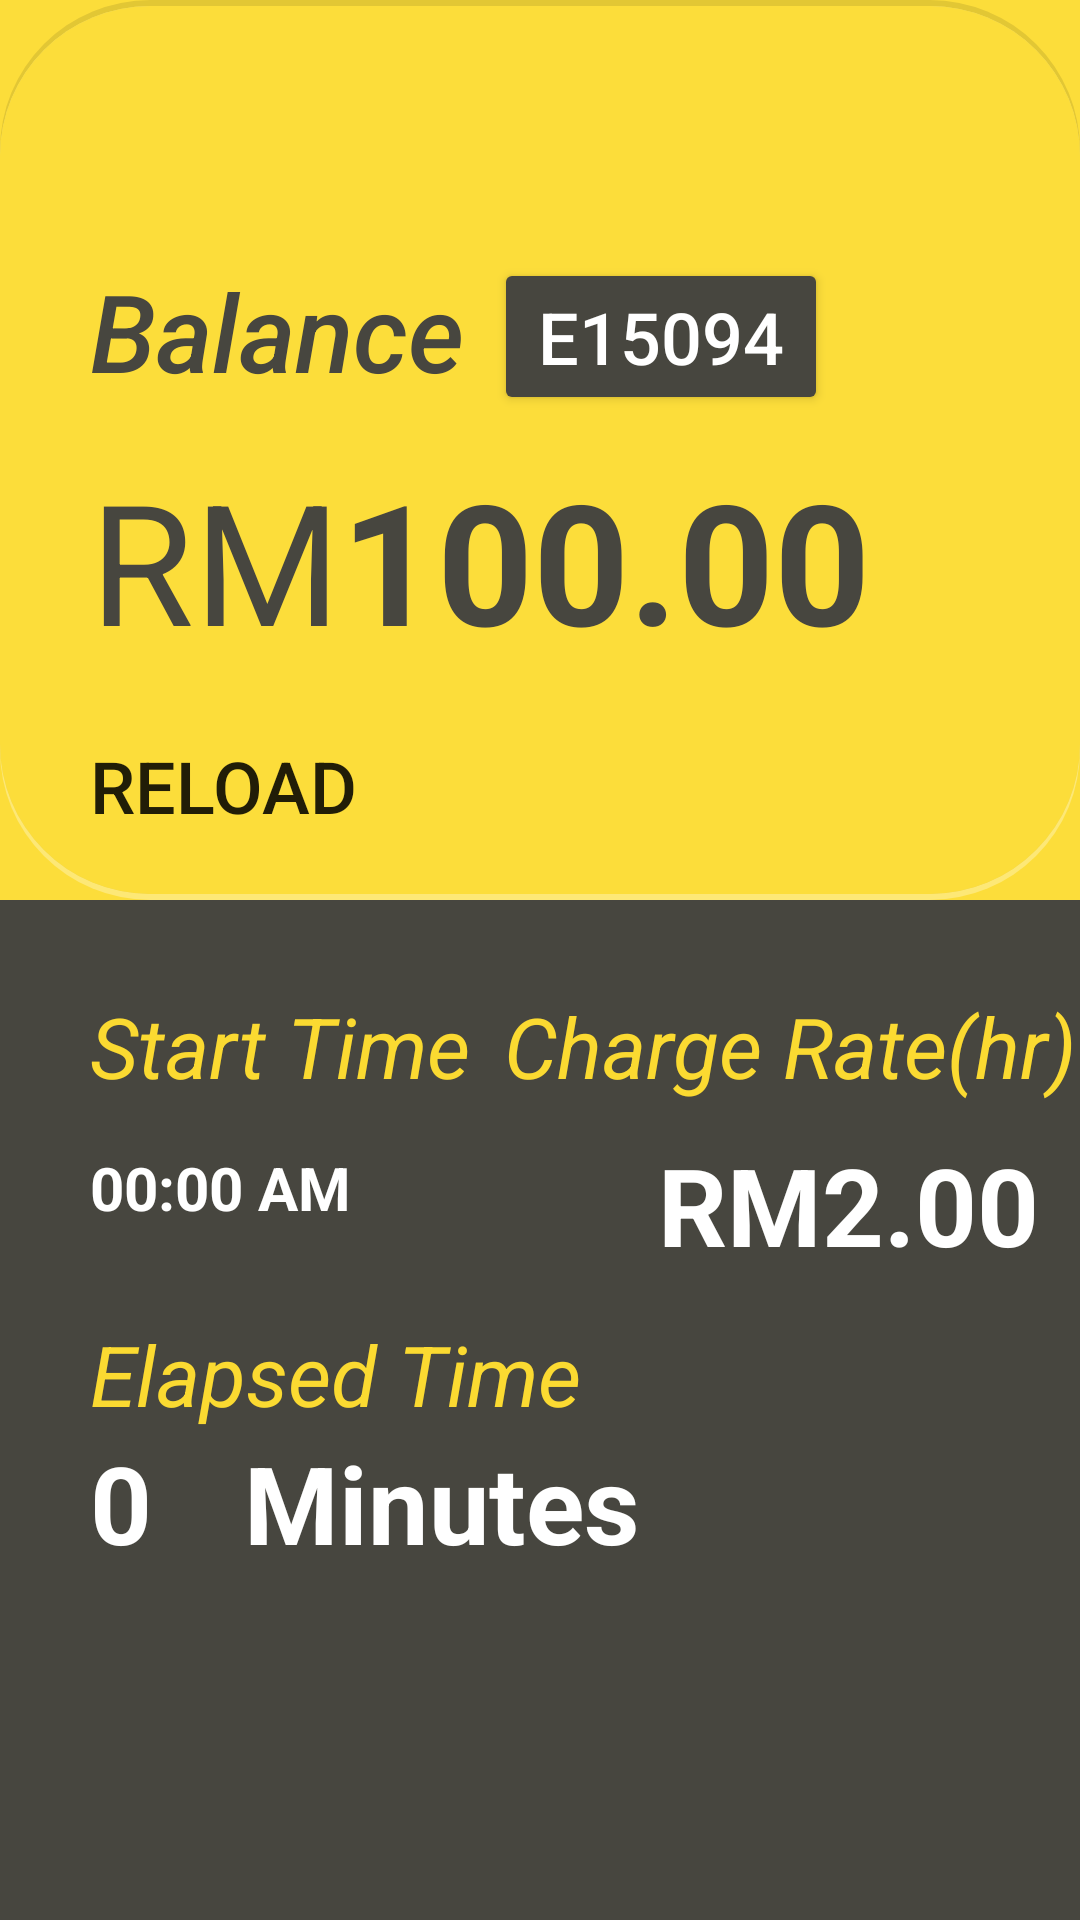

The Android layout XML behind this screen, and the referenced resources:
<!-- AndroidManifest.xml: application theme Theme.ParkingMobileApplication -->
<!-- res/layout/fragment_parking.xml -->
<?xml version="1.0" encoding="utf-8"?>
<androidx.constraintlayout.widget.ConstraintLayout xmlns:android="http://schemas.android.com/apk/res/android"
    xmlns:app="http://schemas.android.com/apk/res-auto"
    xmlns:tools="http://schemas.android.com/tools"
    android:layout_width="match_parent"
    android:layout_height="match_parent"
    android:background="@color/greyish_black"
    tools:context=".ui.parking.ParkingFragment">

    <TextView
        android:id="@+id/textView"
        android:layout_width="match_parent"
        android:layout_height="300dp"
        android:background="@drawable/boardbox"
        app:layout_constraintLeft_toLeftOf="parent"
        app:layout_constraintRight_toRightOf="parent"
        app:layout_constraintTop_toTopOf="parent" />

    <androidx.constraintlayout.widget.Guideline
        android:layout_width="wrap_content"
        android:layout_height="wrap_content"
        android:id="@+id/guideline"
        app:layout_constraintGuide_begin="30dp"
        android:orientation="vertical"/>

    <TextView
        android:id="@+id/text_balance"
        android:layout_width="wrap_content"
        android:layout_height="wrap_content"
        android:layout_marginBottom="80dp"
        android:fontFamily="sans-serif-medium"
        android:gravity="left"
        android:text="Balance"
        android:textColor="@color/greyish_black"
        android:textSize="36sp"
        android:textStyle="italic"
        app:layout_constraintBottom_toBottomOf="@+id/textView"
        app:layout_constraintStart_toStartOf="@+id/guideline"
        app:layout_constraintTop_toTopOf="parent" />

    <TextView
        android:id="@+id/value_balance"
        android:layout_width="wrap_content"
        android:layout_height="wrap_content"
        android:layout_marginTop="15dp"
        android:hint="RM"
        android:text="100.00"
        android:textStyle="bold"
        android:textColor="@color/greyish_black"
        android:textColorHint="@color/grey"
        android:textSize="56sp"
        app:layout_constraintStart_toEndOf="@+id/RM"
        app:layout_constraintTop_toBottomOf="@+id/text_balance" />

    <TextView
        android:id="@+id/RM"
        android:layout_width="wrap_content"
        android:layout_height="wrap_content"
        android:text="RM"
        android:textColor="@color/greyish_black"
        android:textSize="56sp"
        app:layout_constraintBottom_toBottomOf="@+id/value_balance"
        app:layout_constraintLeft_toLeftOf="parent"
        app:layout_constraintStart_toStartOf="@+id/guideline" />

    <Button
        android:id="@+id/bt_Tagid"
        android:layout_width="wrap_content"
        android:layout_height="wrap_content"
        android:hint="carplate"
        android:textSize="24dp"
        android:text="E15094"
        android:backgroundTint="@color/greyish_black"
        android:textColor="@color/white"
        android:layout_marginTop="75dp"
        android:layout_marginLeft="10dp"
        app:layout_constraintBottom_toTopOf="@+id/value_balance"
        app:layout_constraintStart_toEndOf="@+id/text_balance"
        app:layout_constraintTop_toTopOf="parent" />

    <Button
        android:id="@+id/bt_reload"
        android:layout_width="wrap_content"
        android:layout_height="wrap_content"
        android:background="@drawable/roundedrectangle"
        android:text="Reload"
        android:textSize="24sp"
        app:backgroundTint="@null"
        app:layout_constraintBottom_toBottomOf="@+id/textView"
        app:layout_constraintStart_toStartOf="@+id/guideline"
        app:layout_constraintTop_toBottomOf="@+id/RM" />



    <TextView
        android:id="@+id/text_StartTime"
        android:layout_width="wrap_content"
        android:layout_height="wrap_content"
        android:text="Start Time"
        android:textColor="@color/yellow_text"
        android:textStyle="italic"
        android:textSize="28sp"
        android:layout_marginTop="30dp"
        app:layout_constraintStart_toStartOf="@+id/guideline"
        app:layout_constraintTop_toBottomOf="@+id/textView" />

    <TextView
        android:id="@+id/value_StartTime"
        android:layout_width="0dp"
        android:layout_height="wrap_content"
        android:layout_marginTop="15dp"
        android:hint="00:00"
        android:maxLines="2"
        android:text="00:00 AM"
        android:textColor="@color/white"
        android:textColorHint="@color/white"
        android:textSize="20sp"
        android:textStyle="bold"
        app:layout_constraintEnd_toStartOf="@+id/text_chargeRate"
        app:layout_constraintStart_toStartOf="@+id/guideline"
        app:layout_constraintTop_toBottomOf="@+id/text_StartTime" />

    <TextView
        android:id="@+id/text_chargeRate"
        android:layout_width="wrap_content"
        android:layout_height="wrap_content"
        android:text="Charge Rate(hr)"
        android:textSize="28sp"
        android:textStyle="italic"
        android:textColor="@color/yellow_text"
        android:layout_marginLeft="10dp"
        app:layout_constraintBottom_toBottomOf="@+id/text_StartTime"
        app:layout_constraintEnd_toEndOf="parent"
        app:layout_constraintStart_toEndOf="@+id/text_StartTime" />

    <TextView
        android:id="@+id/RM_2"
        android:layout_width="wrap_content"
        android:layout_height="wrap_content"
        android:text="RM"
        android:textColor="@color/white"
        android:textStyle="bold"
        android:textSize="36dp"
        android:layout_marginTop="10dp"
        android:layout_marginRight="35dp"
        app:layout_constraintEnd_toEndOf="parent"
        app:layout_constraintStart_toEndOf="@+id/value_StartTime"
        app:layout_constraintTop_toBottomOf="@+id/text_chargeRate" />

    <TextView
        android:id="@+id/value_chargeRate"
        android:layout_width="wrap_content"
        android:layout_height="wrap_content"
        android:hint="2.00"
        android:text="2.00"
        android:textSize="36dp"
        android:textStyle="bold"
        android:textColor="@color/white"
        android:layout_marginTop="10dp"
        app:layout_constraintStart_toEndOf="@+id/RM_2"
        app:layout_constraintTop_toBottomOf="@+id/text_chargeRate" />

    <TextView
        android:id="@+id/text_ElapsedTime"
        android:layout_width="wrap_content"
        android:layout_height="wrap_content"
        android:text="Elapsed Time"
        android:textColor="@color/yellow_text"
        android:textSize="28sp"
        android:textStyle="italic"
        android:layout_marginTop="30dp"
        app:layout_constraintStart_toStartOf="@+id/guideline"
        app:layout_constraintTop_toBottomOf="@+id/value_StartTime" />

    <TextView
        android:id="@+id/value_ElapsedTime"
        android:layout_width="wrap_content"
        android:layout_height="wrap_content"
        android:hint="00"
        android:text="0"
        android:textSize="36dp"
        android:textColor="@color/white"
        android:textStyle="bold"
        app:layout_constraintStart_toStartOf="@+id/guideline"
        app:layout_constraintTop_toBottomOf="@+id/text_ElapsedTime" />

    <TextView
        android:layout_width="wrap_content"
        android:layout_height="wrap_content"
        android:text="Minutes"
        android:textSize="36dp"
        android:textStyle="bold"
        android:textColor="@color/white"
        android:layout_marginLeft="10dp"
        app:layout_constraintStart_toEndOf="@+id/value_ElapsedTime"
        app:layout_constraintTop_toBottomOf="@+id/text_ElapsedTime" />




</androidx.constraintlayout.widget.ConstraintLayout>
<!-- resources referenced by this layout -->
<resources>
  <color name="grey">#656565</color>
  <color name="greyish_black">#47463F</color>
  <color name="white">#FFFFFFFF</color>
  <color name="yellow_text">#FBDA31</color>
  <!-- drawable boardbox (drawable) -->
  <?xml version="1.0" encoding="utf-8"?>
  <layer-list xmlns:android="http://schemas.android.com/apk/res/android">
      
      <item>
          <shape android:shape="rectangle">
              <solid android:color="@color/yellow_ui" />
          </shape>
      </item>
  
      
      <item
          android:bottom="@dimen/depth">
          <shape android:shape="rectangle">
              <corners android:radius="50dp" />
              <solid android:color="#1A000000" />
          </shape>
      </item>
  
      
      <item
          android:top="@dimen/depth">
          <shape android:shape="rectangle">
              <corners android:radius="50dp" />
              <solid android:color="#4DFFFFFF" />
          </shape>
      </item>
  
      
      <item
          android:top="@dimen/depth"
          android:bottom="@dimen/depth">
          <shape android:shape="rectangle">
              <corners android:radius="50dp" />
              <solid android:color="@color/yellow_ui"></solid>
          </shape>
      </item>
  </layer-list>
  <style name="Theme.ParkingMobileApplication" parent="Theme.MaterialComponents.DayNight.NoActionBar">
          
  
          <item name="colorPrimary">@color/yellow_ui</item>
          <item name="colorPrimaryVariant">@color/purple_700</item>
          <item name="colorOnPrimary">@color/white</item>
          
          <item name="colorSecondary">@color/teal_200</item>
          <item name="colorSecondaryVariant">@color/teal_700</item>
          <item name="colorOnSecondary">@color/black</item>
          
          <item name="android:statusBarColor" tools:targetApi="l">?attr/colorPrimaryVariant</item>
          
      </style>
  <color name="yellow_ui">#FCDD3A</color>
  <dimen name="depth">2dp</dimen>
  <color name="purple_700">#FF3700B3</color>
  <color name="teal_200">#FF03DAC5</color>
  <color name="teal_700">#FF018786</color>
  <color name="black">#FF000000</color>
</resources>
